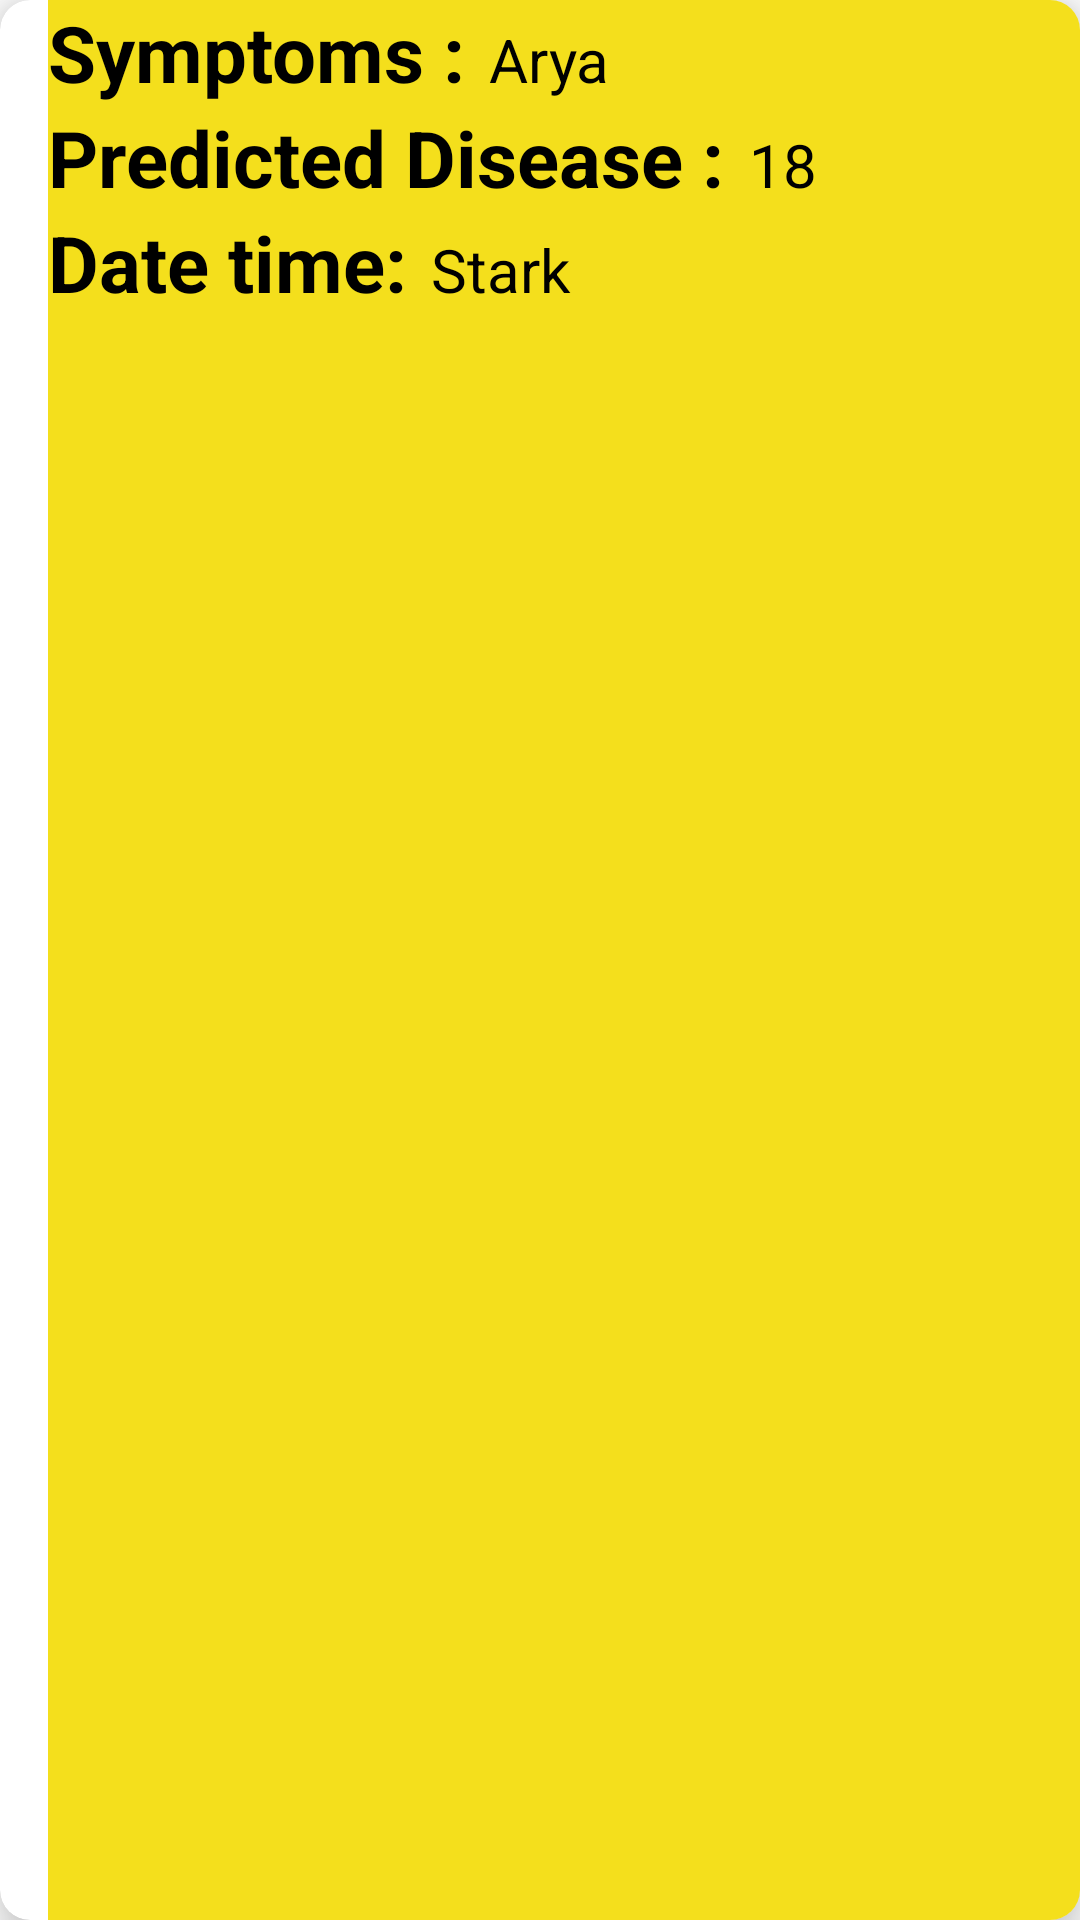

The Android layout XML behind this screen, and the referenced resources:
<!-- AndroidManifest.xml: application theme Theme.HEALTHS -->
<!-- res/layout/item.xml -->
<?xml version="1.0" encoding="utf-8"?>
<androidx.cardview.widget.CardView xmlns:android="http://schemas.android.com/apk/res/android"
    android:layout_width="match_parent"
    android:layout_height="120dp"
    xmlns:app="http://schemas.android.com/apk/res-auto"
    app:cardElevation="10dp"
    app:cardCornerRadius="10dp"
    android:layout_margin="10dp">

    <LinearLayout
        android:layout_width="382dp"
        android:layout_height="match_parent"
        android:layout_marginLeft="16dp"
        android:background="@color/teal_200"
        android:orientation="vertical">

        <LinearLayout
            android:layout_width="wrap_content"
            android:layout_height="wrap_content"
            android:layout_gravity="center_vertical"
            android:orientation="horizontal">

            <TextView
                android:layout_width="wrap_content"
                android:layout_height="wrap_content"
                android:text="Symptoms :"
                android:textColor="@color/black"
                android:textSize="26sp"
                android:textStyle="bold" />

            <TextView
                android:id="@+id/tvsym"
                android:layout_width="234dp"
                android:layout_height="wrap_content"
                android:layout_marginLeft="8dp"
                android:text="Arya"
                android:textColor="@color/black"
                android:textSize="20sp" />

        </LinearLayout>

        <LinearLayout
            android:layout_width="wrap_content"
            android:layout_height="wrap_content"
            android:layout_gravity="center_vertical"
            android:orientation="horizontal">

            <TextView
                android:layout_width="wrap_content"
                android:layout_height="wrap_content"
                android:text="Predicted Disease :"
                android:textColor="@color/black"
                android:textSize="26sp"
                android:textStyle="bold" />

            <TextView
                android:id="@+id/tvpredictedDis"
                android:layout_width="149dp"
                android:layout_height="wrap_content"
                android:layout_marginLeft="8dp"
                android:text="18"
                android:textColor="@color/black"
                android:textSize="20sp" />

        </LinearLayout>

        <LinearLayout
            android:layout_width="wrap_content"
            android:layout_height="wrap_content"
            android:layout_gravity="center_vertical"
            android:orientation="horizontal">

            <TextView
                android:layout_width="wrap_content"
                android:layout_height="wrap_content"
                android:text="Date time:"
                android:textColor="@color/black"
                android:textSize="26sp"
                android:textStyle="bold" />

            <TextView
                android:id="@+id/tvdatetime"
                android:layout_width="250dp"
                android:layout_height="30dp"
                android:layout_marginLeft="8dp"
                android:text="Stark"
                android:textColor="@color/black"
                android:textSize="20sp" />

        </LinearLayout>


    </LinearLayout>


</androidx.cardview.widget.CardView>
<!-- resources referenced by this layout -->
<resources>
  <color name="black">#FF000000</color>
  <color name="teal_200">#EBF4DD09</color>
  <style name="Theme.HEALTHS" parent="Theme.MaterialComponents.DayNight.DarkActionBar">
          
          <item name="colorPrimary">@color/purple_500</item>
          <item name="colorPrimaryVariant">@color/purple_700</item>
          <item name="colorOnPrimary">@color/white</item>
          
          <item name="colorSecondary">@color/teal_200</item>
          <item name="colorSecondaryVariant">@color/teal_700</item>
          <item name="colorOnSecondary">@color/black</item>
          
          <item name="android:statusBarColor" tools:targetApi="l">?attr/colorPrimaryVariant</item>
          
      </style>
  <color name="purple_500">#FF6200EE</color>
  <color name="purple_700">#FF3700B3</color>
  <color name="white">#FFFFFFFF</color>
  <color name="teal_700">#FF018786</color>
</resources>
